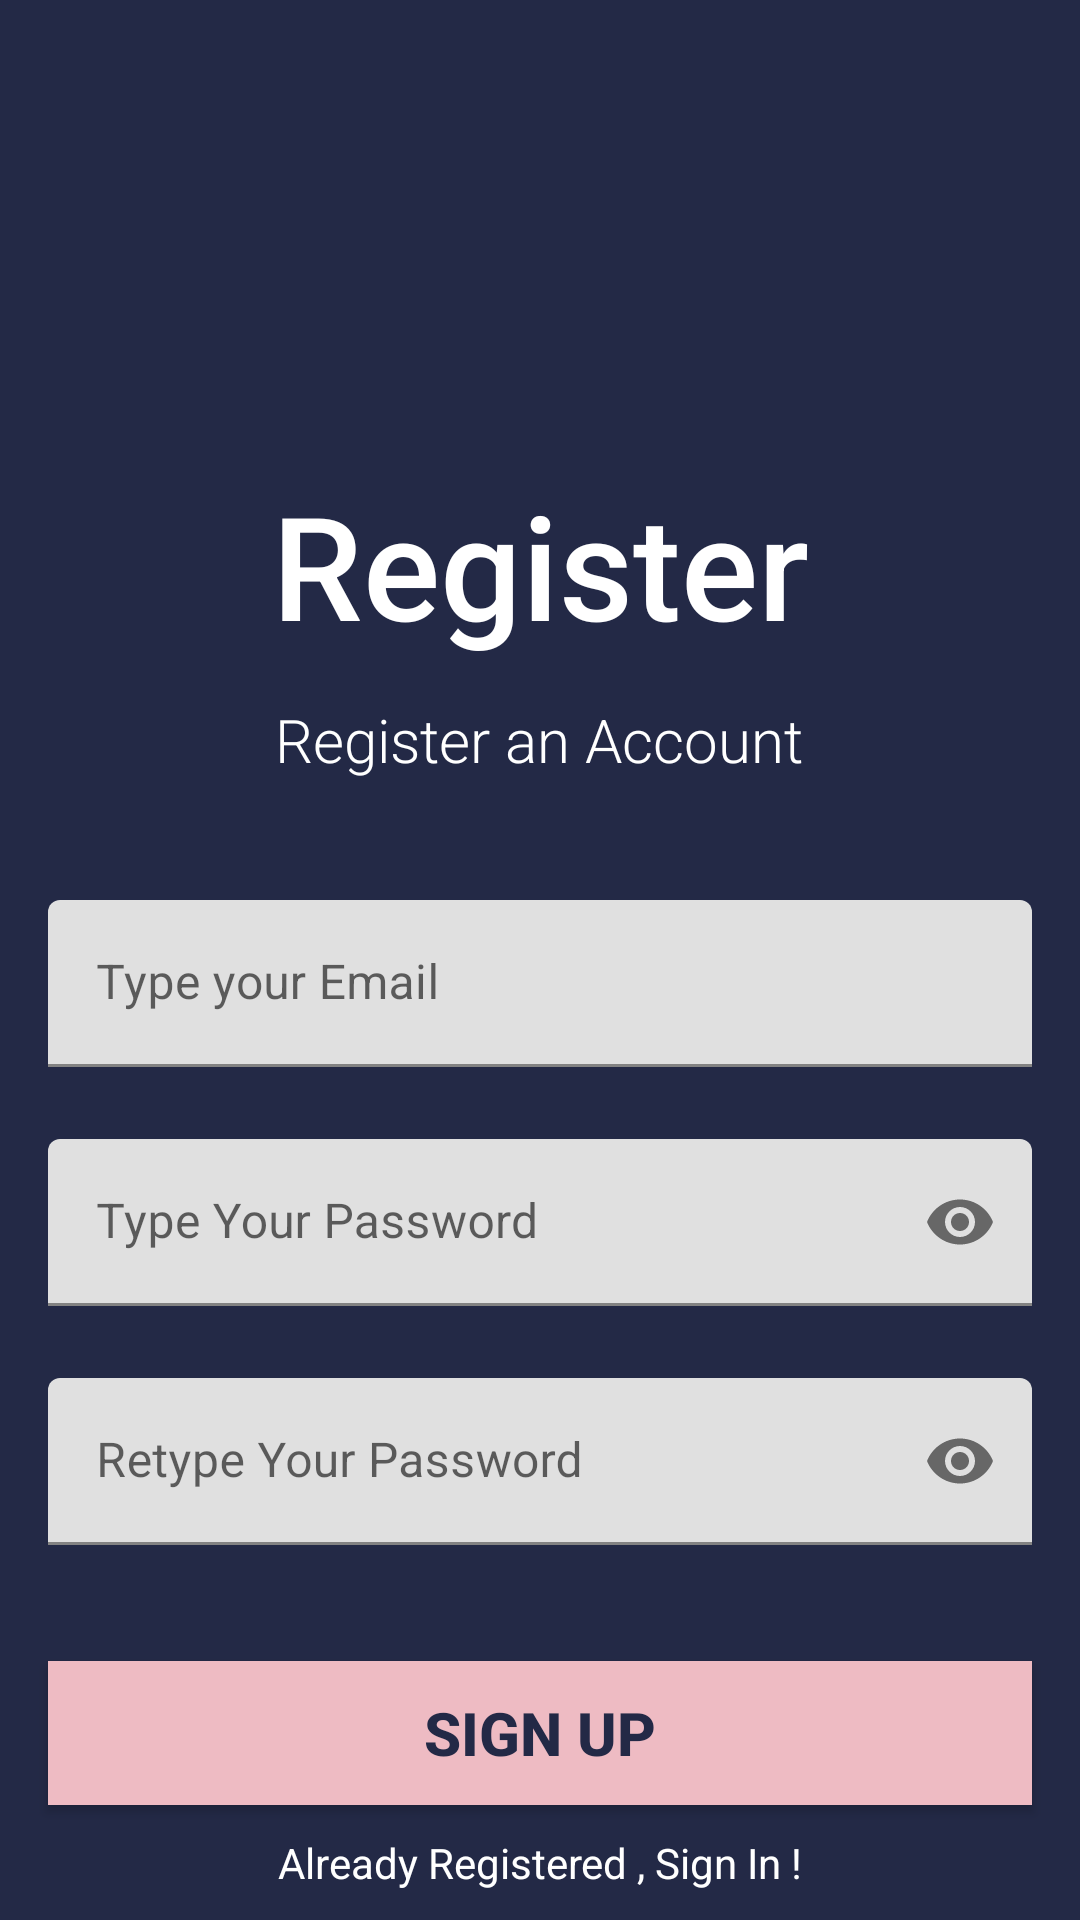

This screen was rendered from an Android layout file. Write that file and the resources it references.
<!-- AndroidManifest.xml: application theme Theme.MeeBooApp -->
<!-- res/layout/activity_sign_up.xml -->
<?xml version="1.0" encoding="utf-8"?>
<androidx.constraintlayout.widget.ConstraintLayout xmlns:android="http://schemas.android.com/apk/res/android"
    xmlns:app="http://schemas.android.com/apk/res-auto"
    xmlns:tools="http://schemas.android.com/tools"
    android:layout_width="match_parent"
    android:layout_height="match_parent"
    android:background="@color/darkBlue"
    tools:context=".SignUpActivity">


    <TextView
        android:id="@+id/textView4"
        android:layout_width="334dp"
        android:layout_height="33dp"
        android:layout_marginStart="38dp"
        android:layout_marginEnd="39dp"
        android:fontFamily="sans-serif-light"
        android:text="@string/Register2"
        android:textAlignment="center"
        android:textColor="@color/ColorWhite"
        android:textSize="20sp"
        app:layout_constraintEnd_toEndOf="parent"
        app:layout_constraintStart_toStartOf="parent"
        app:layout_constraintTop_toBottomOf="@+id/textView3" />

    <TextView
        android:id="@+id/textView3"
        android:layout_width="345dp"
        android:layout_height="77dp"
        android:layout_marginTop="156dp"
        android:fontFamily="sans-serif-medium"
        android:text="@string/Register"
        android:textAlignment="center"
        android:textColor="@color/ColorWhite"
        android:textSize="48sp"
        app:layout_constraintEnd_toEndOf="parent"
        app:layout_constraintStart_toStartOf="parent"
        app:layout_constraintTop_toTopOf="parent" />

    <com.google.android.material.textfield.TextInputLayout
        android:id="@+id/emailLayout"

        android:layout_width="match_parent"
        android:layout_height="wrap_content"
        android:layout_marginHorizontal="16dp"
        android:layout_marginTop="34dp"
        app:boxStrokeColor="@color/blue"
        app:hintTextColor="@color/blue"
        app:layout_constraintEnd_toEndOf="parent"
        app:layout_constraintHorizontal_bias="0.5"
        app:layout_constraintStart_toStartOf="parent"
        app:layout_constraintTop_toBottomOf="@+id/textView4">

        <com.google.android.material.textfield.TextInputEditText
            android:id="@+id/emailAdd"

            android:layout_width="match_parent"
            android:layout_height="wrap_content"
            android:hint="Type your Email"
            android:inputType="textEmailAddress" />
    </com.google.android.material.textfield.TextInputLayout>

    <com.google.android.material.textfield.TextInputLayout
        android:id="@+id/passwordLayout"

        android:layout_width="match_parent"
        android:layout_height="wrap_content"
        android:layout_marginHorizontal="16dp"
        android:layout_marginTop="24dp"
        app:boxStrokeColor="@color/blue"
        app:hintTextColor="@color/blue"
        app:layout_constraintEnd_toEndOf="parent"
        app:layout_constraintHorizontal_bias="0.5"
        app:layout_constraintStart_toStartOf="parent"
        app:layout_constraintTop_toBottomOf="@id/emailLayout"
        app:passwordToggleEnabled="true">

        <com.google.android.material.textfield.TextInputEditText
            android:id="@+id/password"

            android:layout_width="match_parent"
            android:layout_height="wrap_content"
            android:hint="Type Your Password"
            android:inputType="textPassword" />
    </com.google.android.material.textfield.TextInputLayout>

    <com.google.android.material.textfield.TextInputLayout
        android:id="@+id/confirmPasswordLayout"

        android:layout_width="match_parent"
        android:layout_height="wrap_content"
        android:layout_marginHorizontal="16dp"
        android:layout_marginTop="24dp"
        app:boxStrokeColor="@color/blue"
        app:hintTextColor="@color/blue"
        app:layout_constraintEnd_toEndOf="parent"
        app:layout_constraintHorizontal_bias="0.5"
        app:layout_constraintStart_toStartOf="parent"
        app:layout_constraintTop_toBottomOf="@id/passwordLayout"
        app:passwordToggleEnabled="true">

        <com.google.android.material.textfield.TextInputEditText
            android:id="@+id/confirmPassword"

            android:layout_width="match_parent"
            android:layout_height="wrap_content"
            android:hint="Retype Your Password"
            android:inputType="textPassword" />
    </com.google.android.material.textfield.TextInputLayout>

    <androidx.appcompat.widget.AppCompatButton
        android:id="@+id/SignUpbutton"
        android:layout_width="0dp"
        android:layout_height="wrap_content"
        android:layout_marginHorizontal="16dp"
        android:background="@color/darkPink"
        android:text="Sign Up"
        android:textColor="@color/darkBlue"
        android:textSize="20sp"
        android:textStyle="bold"
        app:layout_constraintBottom_toBottomOf="parent"
        app:layout_constraintEnd_toEndOf="parent"
        app:layout_constraintHorizontal_bias="0.5"
        app:layout_constraintStart_toStartOf="parent"
        app:layout_constraintTop_toBottomOf="@+id/confirmPasswordLayout" />

    <TextView
        android:id="@+id/textViewSignIn"
        android:layout_width="wrap_content"
        android:layout_height="wrap_content"
        android:text="Already Registered , Sign In !"
        android:textColor="@color/ColorWhite"
        app:layout_constraintBottom_toBottomOf="parent"
        app:layout_constraintEnd_toEndOf="parent"
        app:layout_constraintHorizontal_bias="0.5"
        app:layout_constraintStart_toStartOf="parent"
        app:layout_constraintTop_toBottomOf="@+id/SignUpbutton" />
</androidx.constraintlayout.widget.ConstraintLayout>
<!-- resources referenced by this layout -->
<resources>
  <color name="ColorWhite">#ffffff</color>
  <color name="blue">#3C486B</color>
  <color name="darkBlue">#232946</color>
  <color name="darkPink">#eebbc3</color>
  <string name="Register">Register</string>
  <string name="Register2">Register an Account</string>
  <style name="Theme.MeeBooApp" parent="Theme.MaterialComponents.DayNight.DarkActionBar">
          
          <item name="colorPrimary">@color/darkBlue</item>
  
          <item name="colorPrimaryDark">@color/darkBlue</item>
          <item name="colorAccent">@color/darkBlue</item>
  
          <item name="android:statusBarColor">?attr/colorPrimaryDark</item>
          
  
      </style>
</resources>
